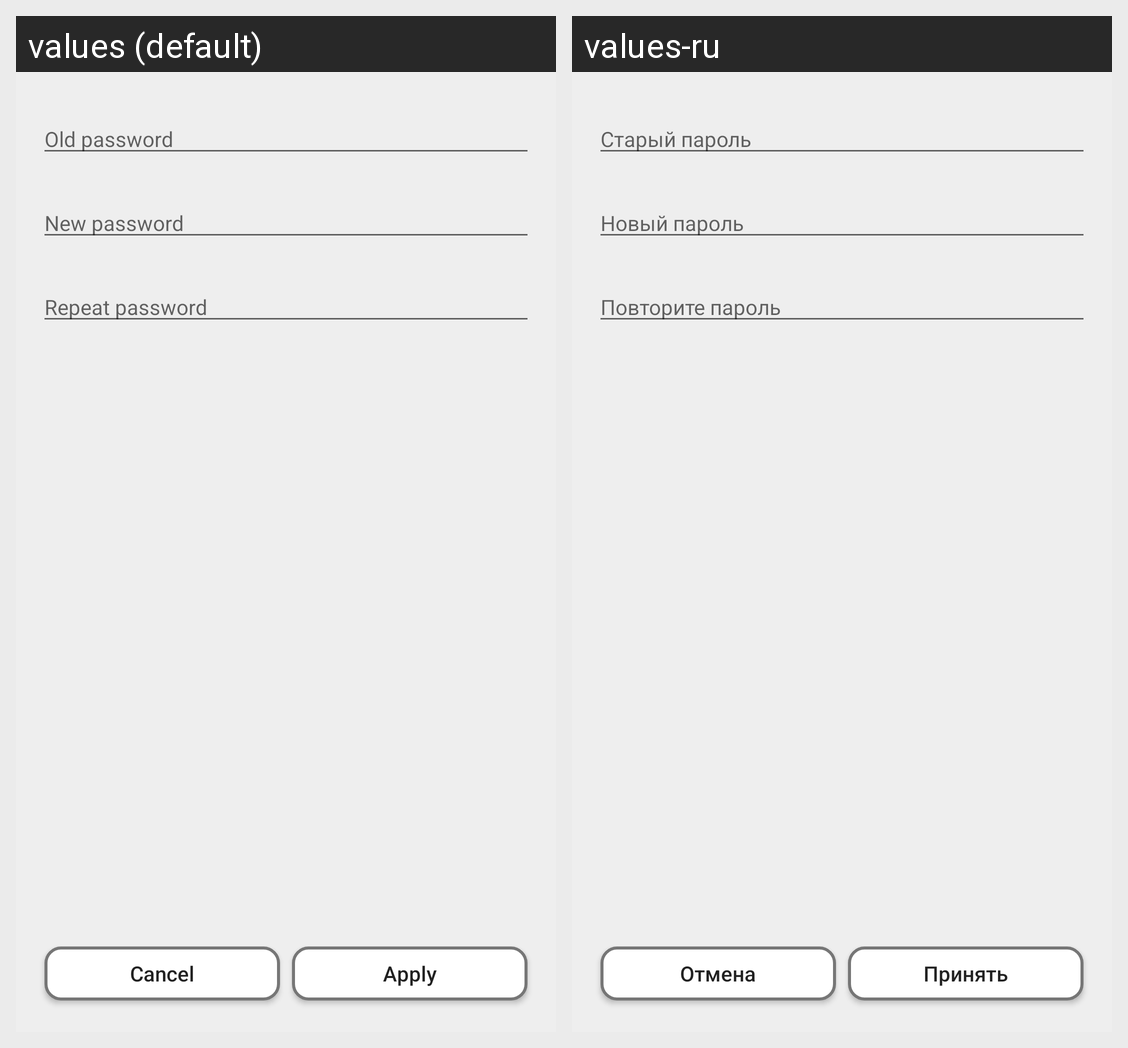

The same Android screen rendered under two of its app's locales, left to right. List the strings drawn on it with the default value and each locale's translation.
Android screen res/layout/fragment_password_edit.xml rendered under 2 locales, left to right: values (default), values-ru. Device: Nexus 5 (rendered at 1080×1920; each locale shown at half size, 540×960, under a caption strip naming it); theme AppTheme.DefaultTheme.
Strings drawn on this screen, with the default value and each locale's value (text and hints the layout hard-codes, and strings that could not be matched under every locale, appear in the picture but are not listed):

edit_password_old
  values: Old password
  values-ru: Старый пароль

edit_password_new
  values: New password
  values-ru: Новый пароль

edit_password_repeat
  values: Repeat password
  values-ru: Повторите пароль

edit_cancel
  values: Cancel
  values-ru: Отмена

edit_apply
  values: Apply
  values-ru: Принять
